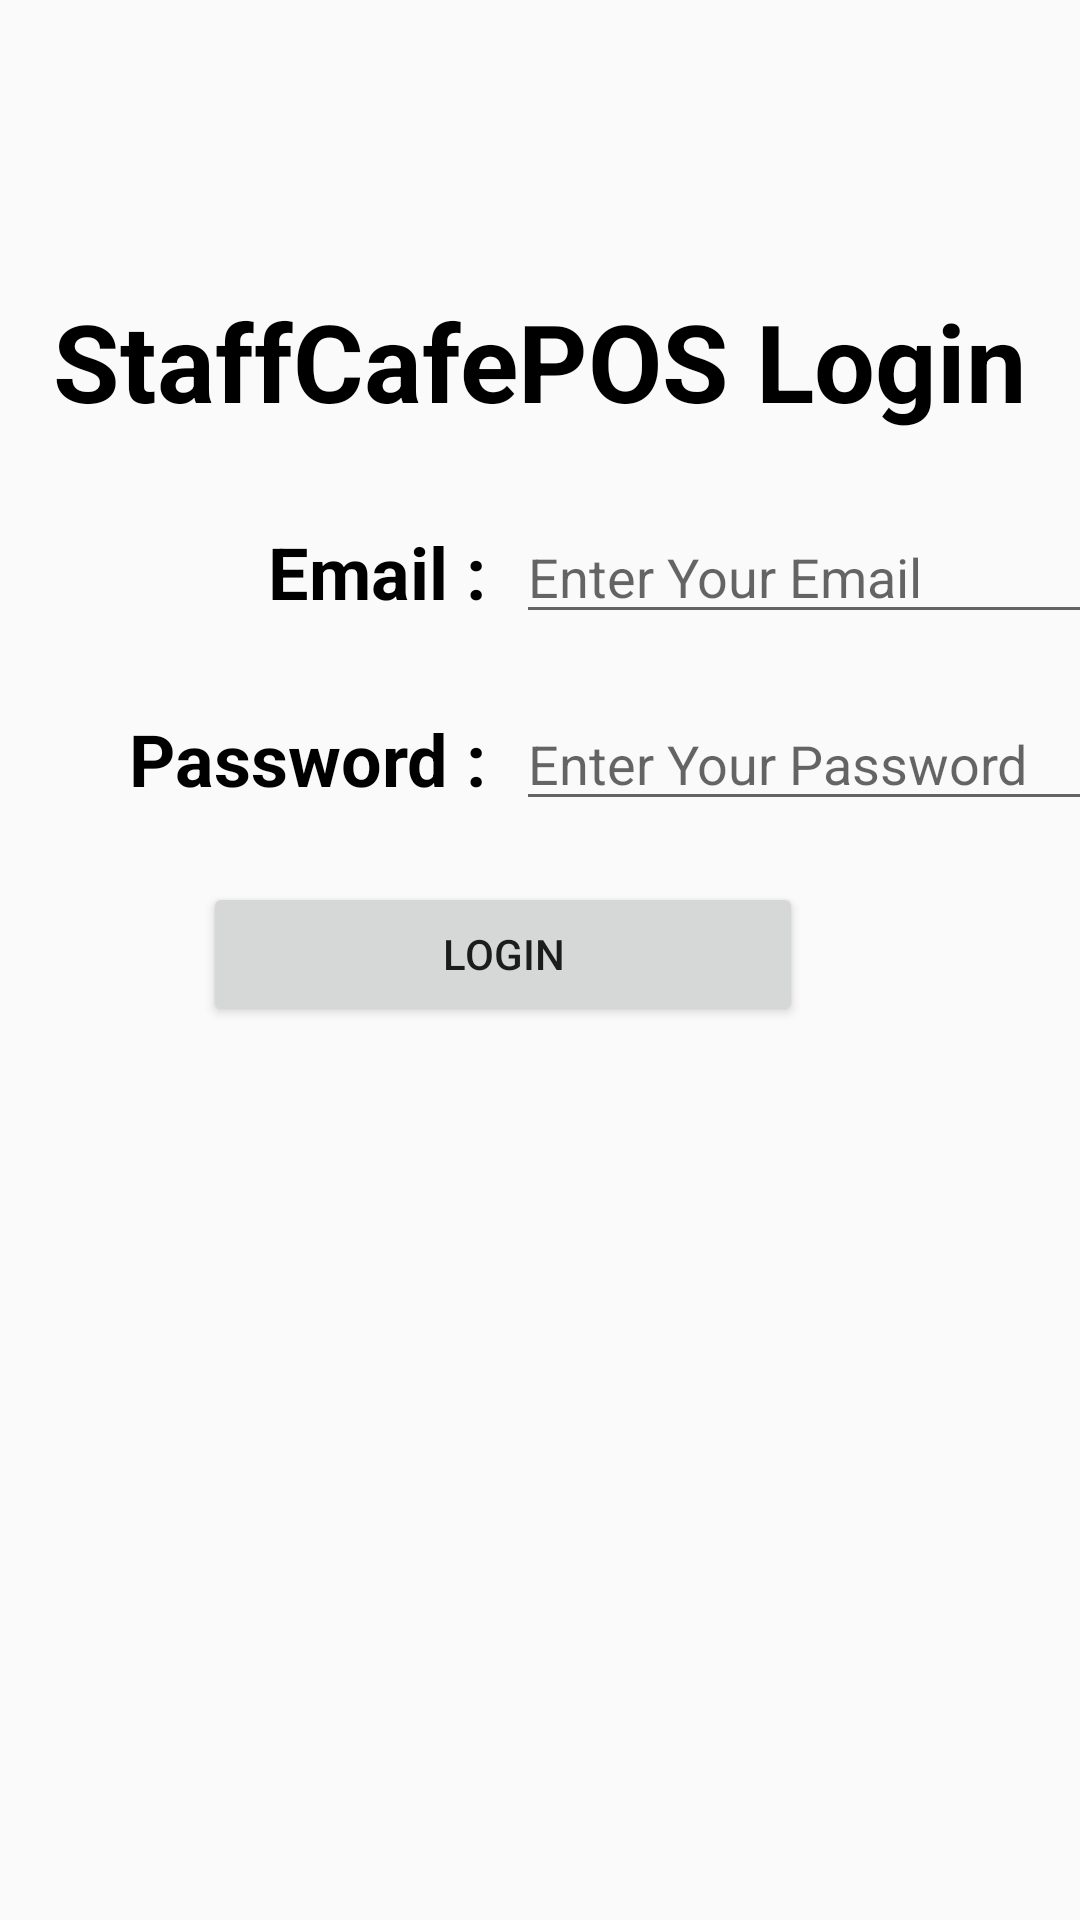

Produce the Android XML layout that renders to this screen, including the resource entries it uses.
<!-- AndroidManifest.xml: application theme AppTheme -->
<!-- res/layout/activity_login.xml -->
<?xml version="1.0" encoding="utf-8"?>
<androidx.constraintlayout.widget.ConstraintLayout xmlns:android="http://schemas.android.com/apk/res/android"
    xmlns:app="http://schemas.android.com/apk/res-auto"
    xmlns:tools="http://schemas.android.com/tools"
    android:layout_width="match_parent"
    android:layout_height="match_parent"
    tools:context=".LoginActivity">

    <androidx.constraintlayout.widget.Guideline
        android:id="@+id/guideline"
        android:layout_width="wrap_content"
        android:layout_height="wrap_content"
        android:orientation="horizontal"
        app:layout_constraintGuide_percent="0.15" />

    <androidx.constraintlayout.widget.Guideline
        android:id="@+id/guideline2"
        android:layout_width="wrap_content"
        android:layout_height="wrap_content"
        android:orientation="vertical"
        app:layout_constraintGuide_percent="0.45" />

    <TextView
        android:id="@+id/textView_title"
        android:layout_width="wrap_content"
        android:layout_height="wrap_content"
        android:text="@string/title"
        android:textColor="@android:color/black"
        android:textSize="36sp"
        android:textStyle="bold"
        app:layout_constraintStart_toStartOf="parent"
        app:layout_constraintEnd_toEndOf="parent"
        app:layout_constraintTop_toBottomOf="@+id/guideline" />

    <TextView
        android:id="@+id/textView_username"
        android:layout_width="wrap_content"
        android:layout_height="wrap_content"
        android:text="@string/email"
        android:textSize="24sp"
        android:textColor="@android:color/black"
        android:textStyle="bold"
        android:layout_marginTop="30dp"
        app:layout_constraintEnd_toStartOf="@id/guideline2"
        app:layout_constraintTop_toBottomOf="@+id/textView_title"
        />

    <EditText
        android:id="@+id/editText_username"
        android:layout_width="wrap_content"
        android:layout_height="wrap_content"
        android:ems="10"
        android:inputType="textEmailAddress"
        android:hint="@string/enter_your_username"
        android:layout_marginStart="10dp"
        app:layout_constraintTop_toTopOf="@+id/textView_username"
        app:layout_constraintBottom_toBottomOf="@id/textView_username"
        app:layout_constraintStart_toEndOf="@id/textView_username"/>

    <TextView
        android:id="@+id/textView_pass"
        android:layout_width="wrap_content"
        android:layout_height="wrap_content"
        android:text="@string/password"
        android:layout_marginTop="30dp"
        android:textColor="@android:color/black"
        android:textStyle="bold"
        android:textSize="24sp"
        app:layout_constraintEnd_toEndOf="@id/textView_username"
        app:layout_constraintTop_toBottomOf="@id/textView_username"/>

    <EditText
        android:id="@+id/editText_pass"
        android:layout_width="wrap_content"
        android:layout_height="wrap_content"
        android:ems="10"
        android:inputType="textPassword"
        android:hint="@string/enter_your_password"
        app:layout_constraintStart_toStartOf="@id/editText_username"
        app:layout_constraintTop_toTopOf="@id/textView_pass"
        app:layout_constraintBottom_toBottomOf="@id/textView_pass"/>

    <TextView
        android:id="@+id/textView_error"
        android:layout_width="wrap_content"
        android:layout_height="wrap_content"
        tools:text="Error Message"
        android:textColor="@android:color/holo_red_dark"
        app:layout_constraintStart_toStartOf="@id/editText_pass"
        app:layout_constraintTop_toBottomOf="@id/editText_pass"/>

    <Button
        android:id="@+id/button_login"
        android:layout_width="200dp"
        android:layout_height="wrap_content"
        android:text="@string/login"
        android:layout_marginTop="25dp"
        android:layout_marginEnd="25dp"
        app:layout_constraintTop_toBottomOf="@id/textView_pass"
        app:layout_constraintStart_toStartOf="parent"
        app:layout_constraintEnd_toEndOf="parent"/>

</androidx.constraintlayout.widget.ConstraintLayout>
<!-- resources referenced by this layout -->
<resources>
  <string name="email">Email :</string>
  <string name="enter_your_password">Enter Your Password</string>
  <string name="enter_your_username">Enter Your Email</string>
  <string name="login">LOGIN</string>
  <string name="password">Password :</string>
  <string name="title">StaffCafePOS Login</string>
  <style name="AppTheme" parent="Theme.AppCompat.Light.DarkActionBar">
          
          <item name="colorPrimary">@color/colorPrimary</item>
          <item name="colorPrimaryDark">@color/colorPrimaryDark</item>
          <item name="colorAccent">@color/colorAccent</item>
      </style>
  <color name="colorPrimary">#008577</color>
  <color name="colorPrimaryDark">#00574B</color>
  <color name="colorAccent">#D81B60</color>
</resources>
